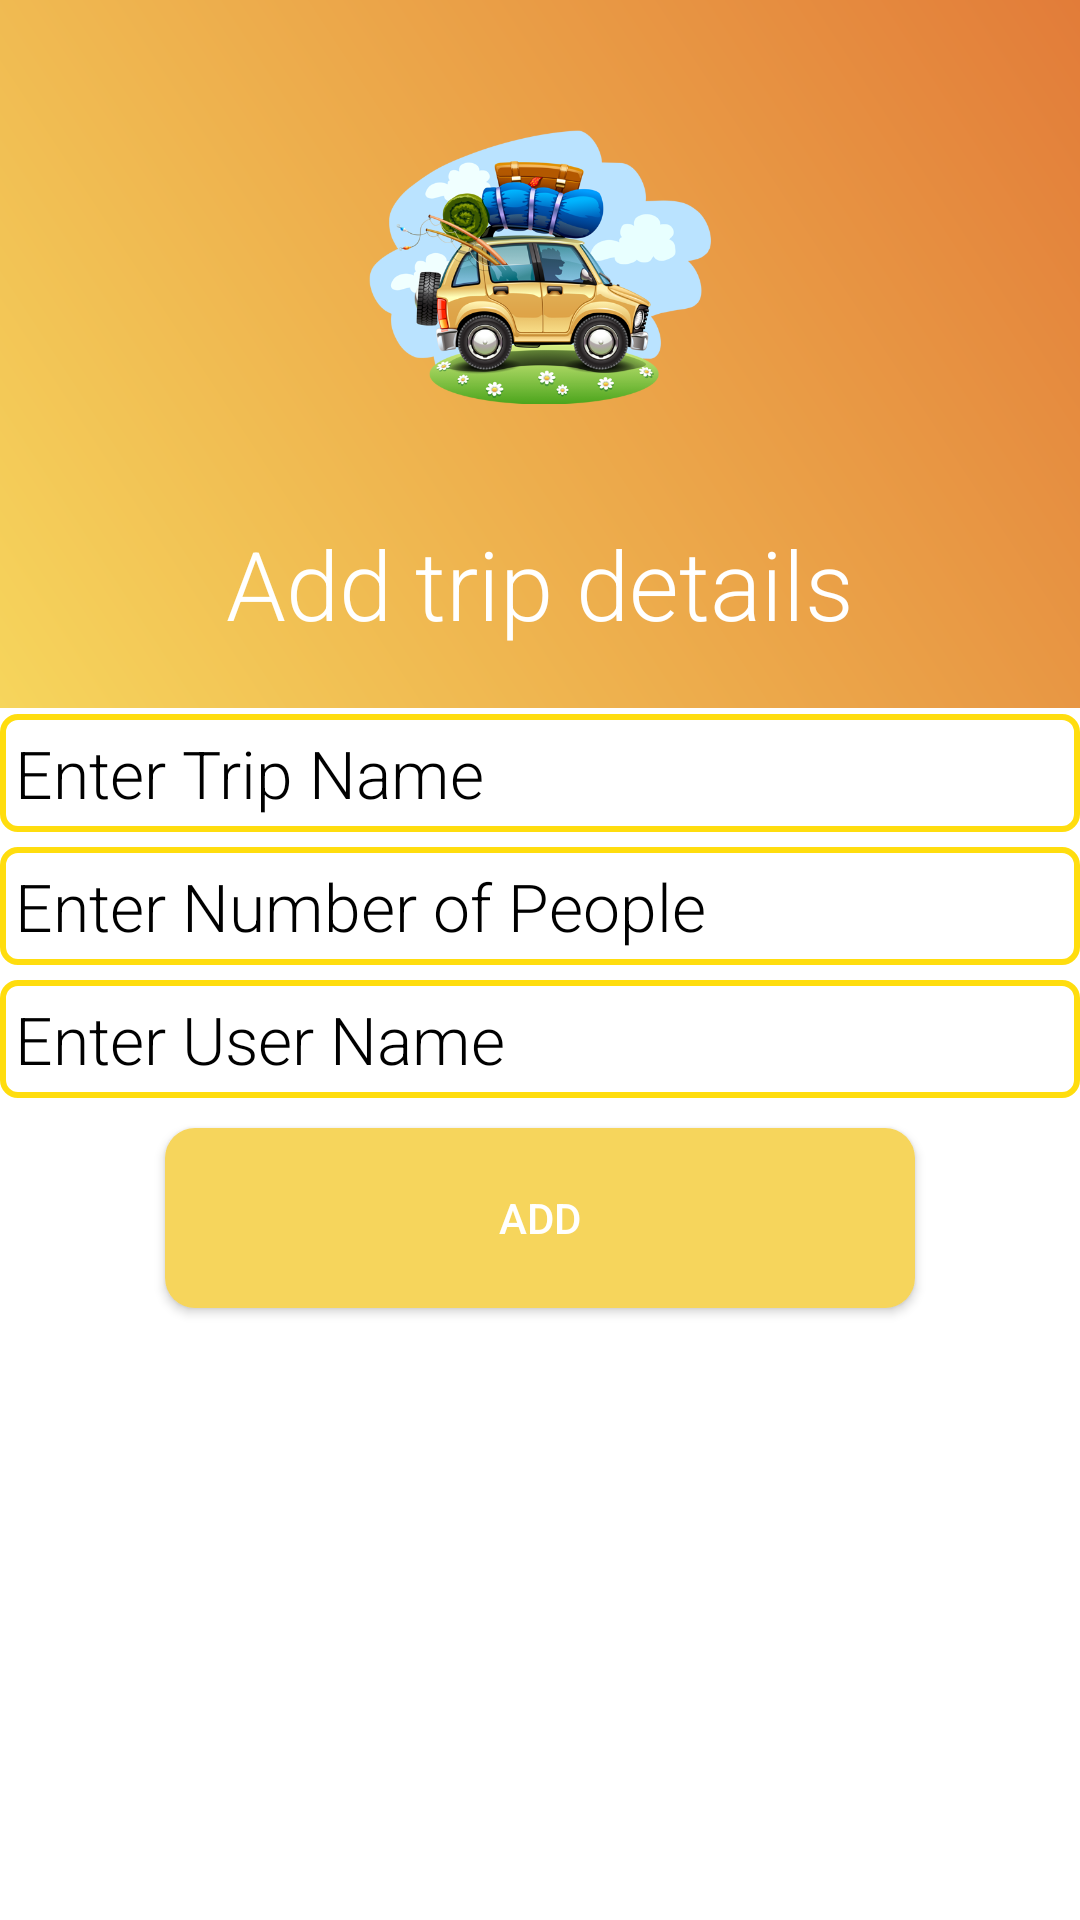

Here is an Android app screen rendered from its layout file. Give the layout XML and the strings, colors and styles it references.
<!-- AndroidManifest.xml: application theme AppTheme -->
<!-- res/layout/activity_trip.xml -->
<?xml version="1.0" encoding="utf-8"?>
<RelativeLayout xmlns:android="http://schemas.android.com/apk/res/android"
    xmlns:app="http://schemas.android.com/apk/res-auto"
    xmlns:tools="http://schemas.android.com/tools"
    android:layout_width="match_parent"
    android:layout_height="match_parent"
    android:background="@color/white"
    tools:context=".trip">


    <RelativeLayout
        android:id="@+id/rellay1"
        android:layout_width="match_parent"
        android:layout_height="wrap_content"
        android:background="@drawable/grad"
        android:paddingBottom="20dp">

        <RelativeLayout
            android:id="@+id/imgUser"
            android:layout_width="wrap_content"
            android:layout_height="wrap_content"
            android:layout_centerHorizontal="true"
            android:layout_marginTop="20dp"
            android:background="@drawable/circle_border">

            <ImageView
                android:layout_width="120dp"
                android:layout_height="120dp"
                android:layout_margin="9dp"
                android:adjustViewBounds="true"
                android:background="@drawable/circle"
                android:padding="3dp"
                android:scaleType="centerInside"
                android:src="@drawable/trippic"
                />

        </RelativeLayout>

        <TextView
            android:id="@+id/tv_name"
            android:layout_width="wrap_content"
            android:layout_height="wrap_content"
            android:layout_below="@+id/imgUser"
            android:layout_centerHorizontal="true"
            android:layout_marginTop="15sp"
            android:fontFamily="sans-serif-light"
            android:text="Add trip details"
            android:textColor="@color/white"
            android:textSize="32sp" />




    </RelativeLayout>

    <RelativeLayout
        android:layout_width="match_parent"
        android:layout_height="match_parent"
        >

        <EditText
            android:id="@+id/tripname"
            android:hint="Enter Trip Name"
            android:layout_width="match_parent"
            android:layout_height="wrap_content"
            android:layout_centerHorizontal="true"
            android:layout_marginTop="238dp"
            android:fontFamily="sans-serif-light"
            android:textColor="@color/black"
            android:textSize="22sp"
            android:textColorHint="@color/black"
            android:background="@drawable/custom_edittext"
            android:padding="5dp"
            />
        <EditText
            android:id="@+id/noofmember"
            android:hint="Enter Number of People"
            android:layout_width="match_parent"
            android:layout_height="wrap_content"
            android:layout_centerHorizontal="true"
            android:layout_below="@+id/tripname"
            android:layout_marginTop="5dp"
            android:fontFamily="sans-serif-light"
            android:textColor="@color/black"
            android:textSize="22sp"
            android:textColorHint="@color/black"
            android:background="@drawable/custom_edittext"
            android:padding="5dp"
            />
        <EditText
            android:id="@+id/leadername"
            android:hint="Enter User Name"
            android:layout_width="match_parent"
            android:layout_height="wrap_content"
            android:layout_centerHorizontal="true"
            android:layout_below="@+id/noofmember"
            android:layout_marginTop="5dp"
            android:fontFamily="sans-serif-light"
            android:textColor="@color/black"
            android:textSize="22sp"
            android:textColorHint="@color/black"
            android:background="@drawable/custom_edittext"
            android:padding="5dp"
            />

        <Button
            android:id="@+id/addtripbtn"
            android:layout_width="250dp"
            android:layout_height="60dp"
            android:layout_below="@+id/leadername"
            android:layout_marginTop="10dp"
            android:text="Add"
            android:background="@drawable/custom_button"
            android:textColor="@color/white"
            android:layout_centerHorizontal="true"
            />




    </RelativeLayout>



</RelativeLayout>
<!-- resources referenced by this layout -->
<resources>
  <color name="black">#000000</color>
  <color name="white">#ffffff</color>
  <!-- drawable custom_button (drawable) -->
  <?xml version="1.0" encoding="utf-8"?>
  <shape xmlns:android="http://schemas.android.com/apk/res/android" android:shape="rectangle">
  
      <solid android:color="#F6D55C"/>
      <corners android:radius="10dp"/>
  
  </shape>
  <!-- drawable custom_edittext (drawable) -->
  <?xml version="1.0" encoding="utf-8"?>
  <shape xmlns:android="http://schemas.android.com/apk/res/android" android:shape="rectangle">
  
      <stroke android:color="@color/yellow" android:width="2dp"/>
      <corners android:radius="5dp"/>
  
  </shape>
  <!-- drawable grad (drawable) -->
  <?xml version="1.0" encoding="utf-8"?>
  <shape xmlns:android="http://schemas.android.com/apk/res/android"
      android:shape="rectangle">
  
      <gradient
          android:angle="45"
          android:endColor="#E27C39"
          android:startColor="#F6D55C" />
  
  </shape>
  <!-- drawable trippic: png bitmap (drawable, 199037 bytes) -->
  <style name="AppTheme" parent="Theme.AppCompat.Light.NoActionBar">
          
          <item name="colorPrimary">@color/colorPrimary</item>
          <item name="colorPrimaryDark">@color/colorPrimaryDark</item>
          <item name="colorAccent">@color/colorAccent</item>
          <item name="android:statusBarColor">#FF000000</item>
      </style>
  <color name="yellow">#FFDD0E</color>
  <color name="colorPrimary">#6200EE</color>
  <color name="colorPrimaryDark">#3700B3</color>
  <color name="colorAccent">#03DAC5</color>
</resources>
